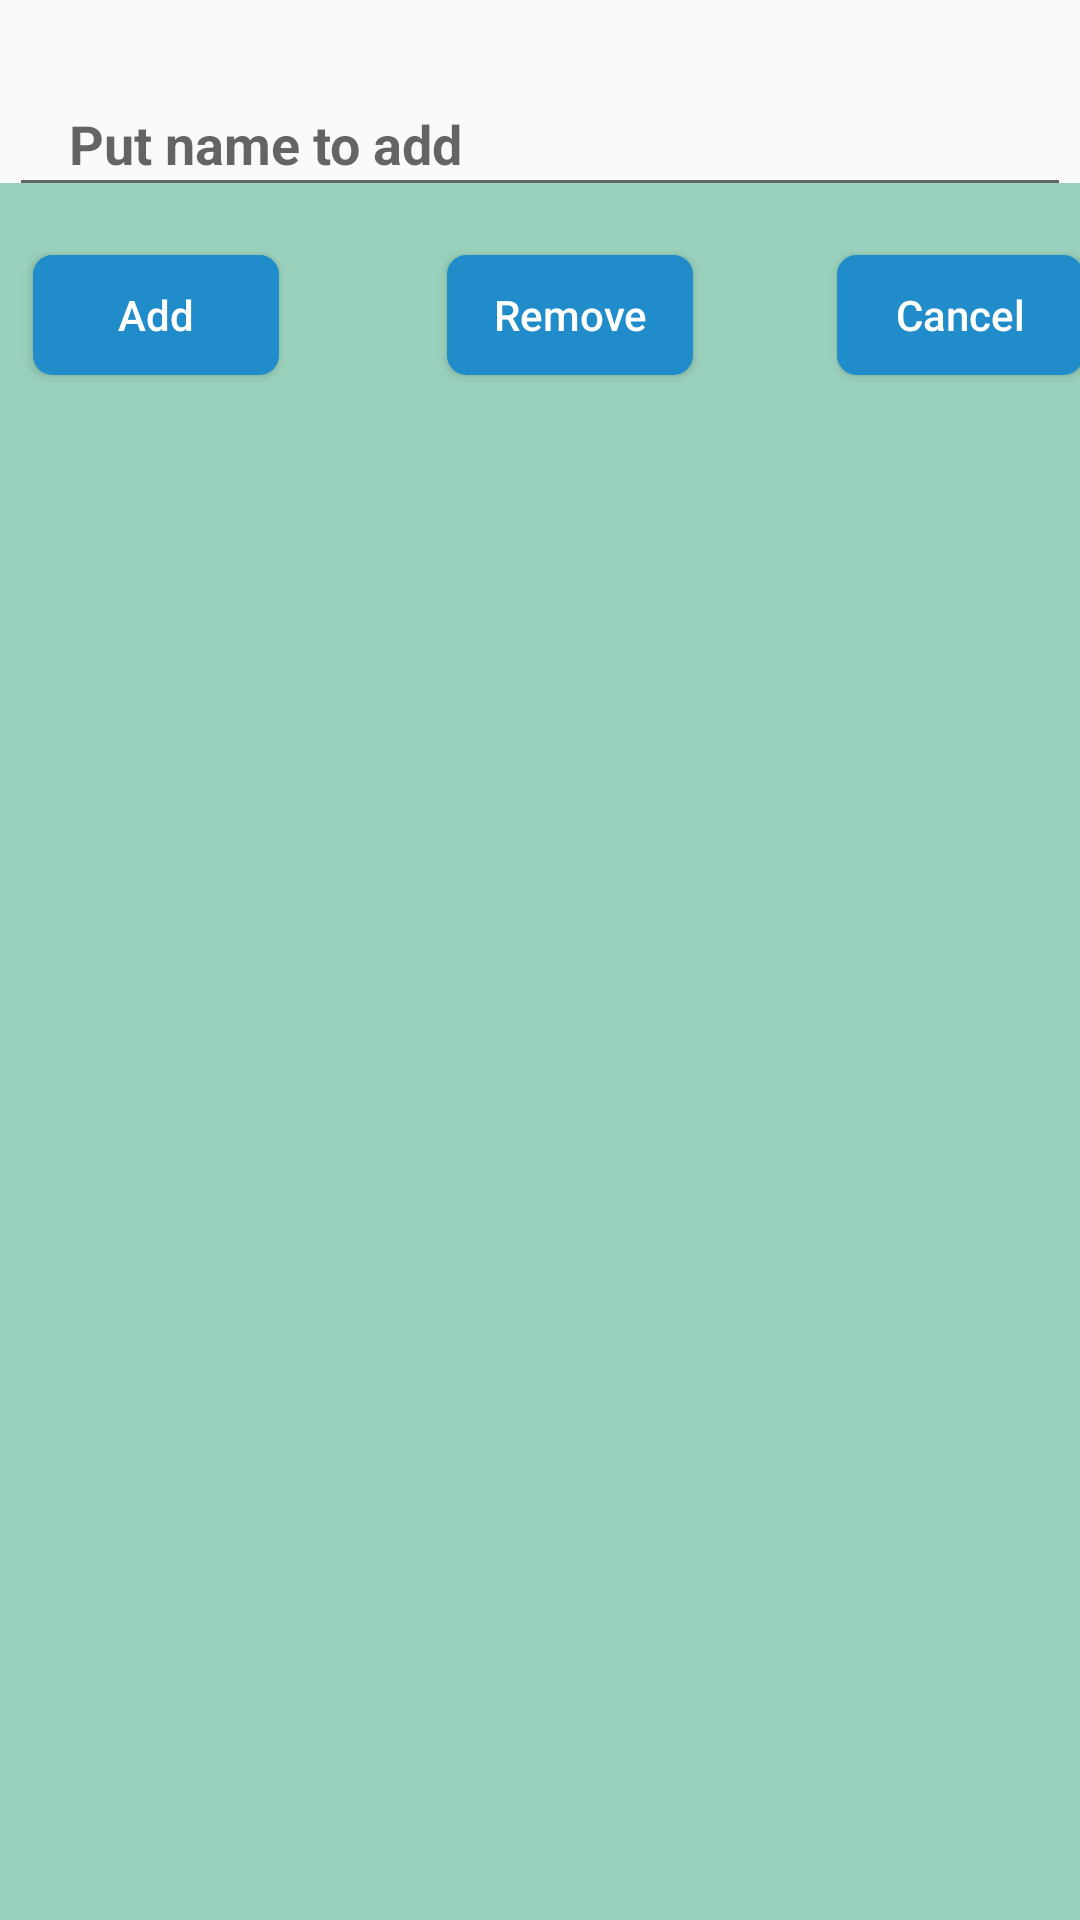

Reconstruct the res/layout file that produces this screen, plus the resources it refers to.
<!-- AndroidManifest.xml: application theme Theme.Android_Week_07 -->
<!-- res/layout/basis_sqlite.xml -->
<?xml version="1.0" encoding="utf-8"?>
<androidx.constraintlayout.widget.ConstraintLayout xmlns:android="http://schemas.android.com/apk/res/android"
    xmlns:app="http://schemas.android.com/apk/res-auto"
    xmlns:tools="http://schemas.android.com/tools"
    android:layout_width="match_parent"
    android:layout_height="match_parent">

    <Button
        android:id="@+id/btnAdd"
        android:layout_width="82dp"
        android:layout_height="40dp"
        android:layout_marginStart="8dp"
        android:layout_marginTop="16dp"
        android:background="@drawable/button_view"
        android:text="Add"
        android:textAllCaps="false"
        android:textColor="@color/white"
        app:layout_constraintStart_toStartOf="@+id/tvName"
        app:layout_constraintTop_toBottomOf="@+id/tvName" />

    <Button
        android:id="@+id/btnRemove"
        android:layout_width="82dp"
        android:layout_height="40dp"
        android:layout_marginStart="56dp"
        android:background="@drawable/button_view"
        android:text="Remove"
        android:textAllCaps="false"
        android:textColor="@color/white"
        app:layout_constraintBottom_toBottomOf="@+id/btnAdd"
        app:layout_constraintStart_toEndOf="@+id/btnAdd"
        app:layout_constraintTop_toTopOf="@+id/btnAdd"
        app:layout_constraintVertical_bias="0.0" />

    <Button
        android:id="@+id/btnCancel"
        android:layout_width="82dp"
        android:layout_height="40dp"
        android:layout_marginStart="48dp"
        android:background="@drawable/button_view"
        android:text="Cancel"
        android:textAllCaps="false"
        android:textColor="@color/white"
        app:layout_constraintBottom_toBottomOf="@+id/btnRemove"
        app:layout_constraintStart_toEndOf="@+id/btnRemove"
        app:layout_constraintTop_toTopOf="@+id/btnRemove"
        app:layout_constraintVertical_bias="0.0" />

    <ListView
        android:id="@+id/IdListView"
        android:layout_width="413dp"
        android:layout_height="579dp"
        android:layout_marginTop="24dp"
        android:background="#9AD1BD"
        app:layout_constraintBottom_toBottomOf="parent"
        app:layout_constraintEnd_toEndOf="parent"
        app:layout_constraintStart_toStartOf="parent"
        app:layout_constraintTop_toBottomOf="@+id/btnRemove"
        app:layout_constraintVertical_bias="1.0" />

    <EditText
        android:id="@+id/tvName"
        android:layout_width="354dp"
        android:layout_height="45dp"
        android:layout_marginTop="24dp"
        android:drawableLeft="@drawable/vector"
        android:drawablePadding="20dip"
        android:ems="10"
        android:gravity="center_vertical"
        android:hint="Put name to add"
        android:inputType="textPersonName"
        android:paddingLeft="20dp"
        android:textStyle="bold"
        app:layout_constraintEnd_toEndOf="parent"
        app:layout_constraintHorizontal_bias="0.491"
        app:layout_constraintStart_toStartOf="parent"
        app:layout_constraintTop_toTopOf="parent" />
</androidx.constraintlayout.widget.ConstraintLayout>
<!-- resources referenced by this layout -->
<resources>
  <!-- drawable button_view (drawable) -->
  <shape
      xmlns:android="http://schemas.android.com/apk/res/android"
      android:shape="rectangle">
  
      <corners android:radius="6dp" />
      <solid android:color="#208CC9" />
      <stroke
          android:width="1dip"
          android:color="#208CC9" />
  </shape>
  <style name="Theme.Android_Week_07" parent="Theme.AppCompat.DayNight.DarkActionBar">
          
          <item name="colorPrimary">@color/purple_500</item>
          <item name="colorPrimaryVariant">@color/purple_700</item>
          <item name="colorOnPrimary">@color/white</item>
          
          <item name="colorSecondary">@color/teal_200</item>
          <item name="colorSecondaryVariant">@color/teal_700</item>
          <item name="colorOnSecondary">@color/black</item>
          
          <item name="android:statusBarColor" tools:targetApi="l">?attr/colorPrimaryVariant</item>
          
      </style>
  <!-- not gathered from this repository: default colours our renderer supplied (Android Studio template values) -->
  <color name="purple_500">#FF6200EE</color>
  <color name="purple_700">#FF3700B3</color>
  <color name="teal_200">#FF03DAC5</color>
  <color name="teal_700">#FF018786</color>
  <color name="black">#FF000000</color>
  <color name="white">#FFFFFFFF</color>
</resources>
